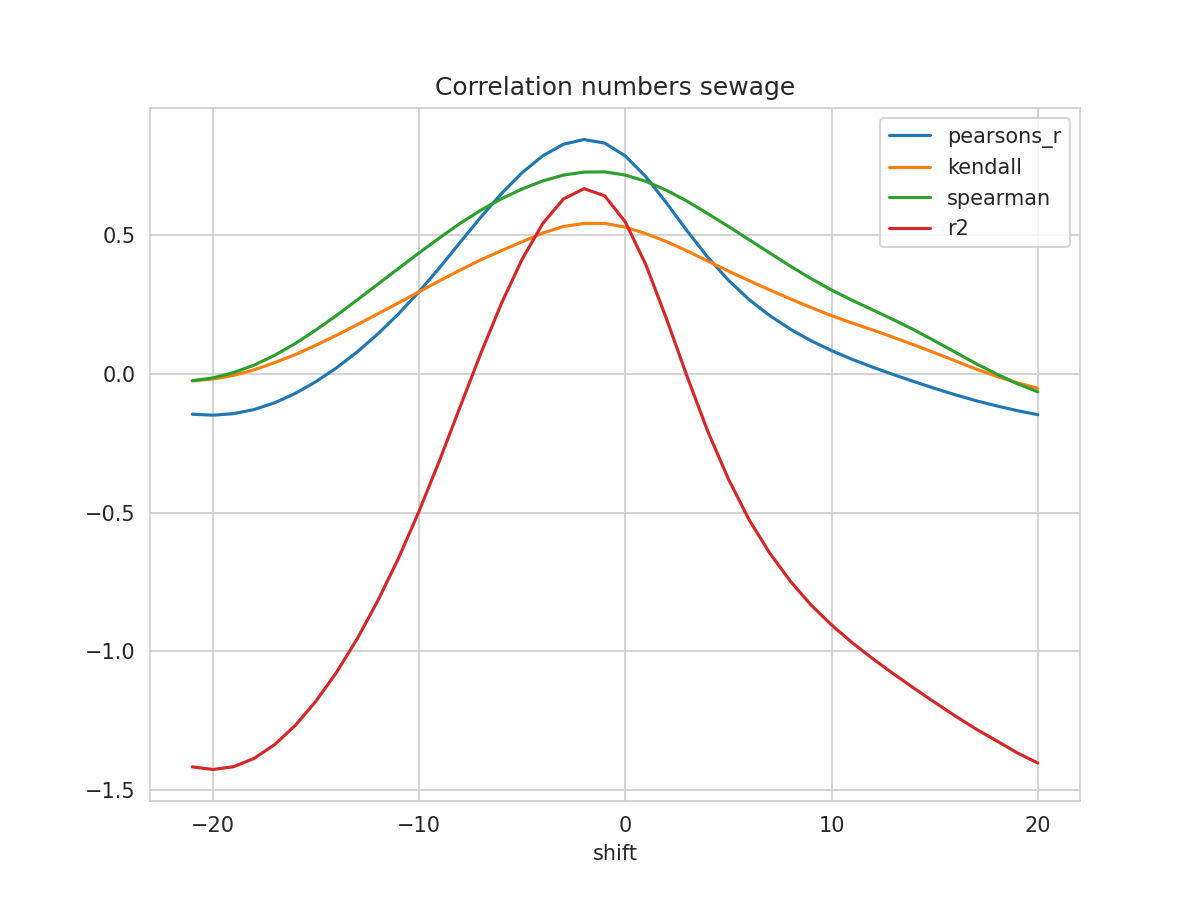

The data file committed next to this chart (first rows):
shift, N, pearsons_r, kendall, spearman, mse, explained_variance_score, r2, rmse
-21, 369, -0.145, -0.02479, -0.02425, 0.1996, -1.393, -1.417, 0.4468
-20, 370, -0.1485, -0.01816, -0.01409, 0.1999, -1.403, -1.427, 0.4471
-19, 371, -0.143, -0.005095, 0.005027, 0.1985, -1.394, -1.417, 0.4455
-18, 372, -0.1282, 0.01504, 0.03203, 0.1955, -1.364, -1.387, 0.4422
-17, 373, -0.1036, 0.04115, 0.06773, 0.1909, -1.315, -1.337, 0.4369
-16, 374, -0.06983, 0.07022, 0.1101, 0.1848, -1.247, -1.267, 0.4299
-15, 375, -0.02743, 0.104, 0.1592, 0.1773, -1.16, -1.18, 0.4211
-14, 376, 0.02254, 0.14, 0.2116, 0.1685, -1.057, -1.076, 0.4105
-13, 377, 0.0798, 0.1778, 0.2673, 0.1584, -0.9371, -0.9549, 0.398
-12, 378, 0.1446, 0.2173, 0.3241, 0.147, -0.8006, -0.8177, 0.3834
-11, 379, 0.2168, 0.2568, 0.3807, 0.1344, -0.6482, -0.6647, 0.3666
-10, 380, 0.2972, 0.2968, 0.4371, 0.1205, -0.4787, -0.4945, 0.3471
-9, 381, 0.3842, 0.3366, 0.4917, 0.1055, -0.2952, -0.3102, 0.3248
-8, 381, 0.4759, 0.3753, 0.5442, 0.09005, -0.1016, -0.1163, 0.3001
-7, 381, 0.5666, 0.412, 0.5912, 0.07474, 0.0899, 0.07578, 0.2734
-6, 381, 0.6516, 0.4454, 0.6325, 0.06037, 0.2694, 0.256, 0.2457
-5, 381, 0.7266, 0.4772, 0.6676, 0.04768, 0.4272, 0.4145, 0.2184
-4, 381, 0.7873, 0.5086, 0.6967, 0.03736, 0.5552, 0.5432, 0.1933
-3, 381, 0.8289, 0.5324, 0.7176, 0.03025, 0.6427, 0.6315, 0.1739
-2, 381, 0.846, 0.5431, 0.7285, 0.02731, 0.6791, 0.6687, 0.1652
-1, 381, 0.8329, 0.5434, 0.7292, 0.02951, 0.6525, 0.6429, 0.1718
0, 381, 0.7868, 0.5298, 0.7178, 0.03739, 0.5574, 0.5486, 0.1934
1, 381, 0.7114, 0.5062, 0.695, 0.05027, 0.4017, 0.3936, 0.2242
2, 381, 0.6167, 0.4777, 0.6627, 0.06643, 0.2058, 0.1985, 0.2577
3, 381, 0.5162, 0.4441, 0.6233, 0.08358, -0.002947, -0.009516, 0.2891
4, 381, 0.421, 0.4073, 0.5785, 0.09974, -0.2011, -0.207, 0.3158
5, 381, 0.3383, 0.3714, 0.5323, 0.1138, -0.3735, -0.3787, 0.3373
6, 381, 0.2687, 0.3371, 0.4846, 0.1254, -0.5208, -0.5253, 0.3541
7, 381, 0.2109, 0.3032, 0.4369, 0.1352, -0.6418, -0.6457, 0.3677
8, 381, 0.1619, 0.2712, 0.3894, 0.1435, -0.7434, -0.747, 0.3788
9, 381, 0.1202, 0.24, 0.3444, 0.1507, -0.8295, -0.8326, 0.3881
10, 381, 0.08451, 0.2106, 0.303, 0.1568, -0.9022, -0.9051, 0.396
11, 381, 0.05295, 0.1839, 0.2659, 0.1623, -0.9666, -0.9693, 0.4029
12, 381, 0.02459, 0.1587, 0.2313, 0.1672, -1.024, -1.027, 0.4089
13, 381, -0.002025, 0.1323, 0.1961, 0.1718, -1.079, -1.081, 0.4145
14, 381, -0.02736, 0.1051, 0.1595, 0.1761, -1.131, -1.134, 0.4197
15, 381, -0.05179, 0.07656, 0.1196, 0.1803, -1.182, -1.184, 0.4246
16, 381, -0.07484, 0.04756, 0.07868, 0.1841, -1.232, -1.233, 0.4291
17, 381, -0.09622, 0.01816, 0.03771, 0.1875, -1.279, -1.28, 0.433
18, 381, -0.1149, -0.00817, 0.000378, 0.1904, -1.321, -1.323, 0.4363
19, 381, -0.132, -0.03155, -0.03475, 0.1926, -1.365, -1.366, 0.4389
20, 381, -0.1467, -0.05132, -0.0642, 0.1946, -1.402, -1.403, 0.4412
